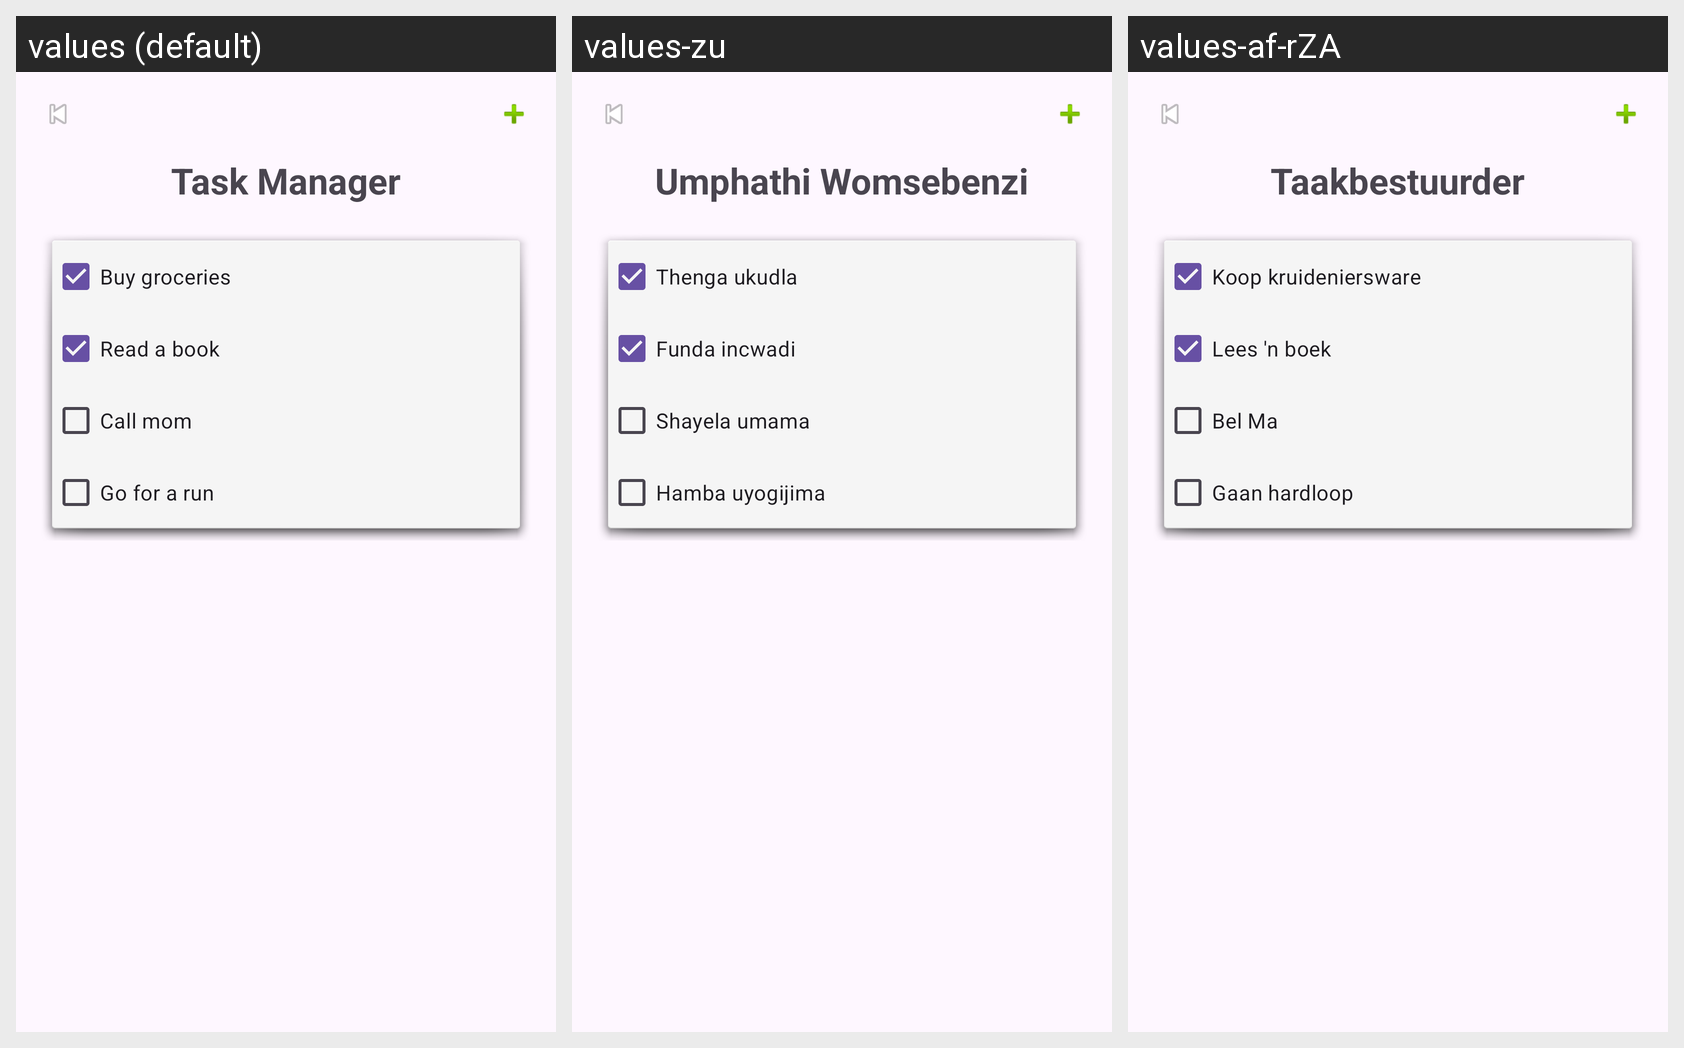

Translations of the strings shown on this Android screen, per locale in the grid:
Android screen res/layout/activity_task_manager.xml rendered under 3 locales, left to right: values (default), values-zu, values-af-rZA. Device: Nexus 5 (rendered at 1080×1920; each locale shown at half size, 540×960, under a caption strip naming it); theme Theme.Mindflex.
Strings drawn on this screen, with the default value and each locale's value (text and hints the layout hard-codes, and strings that could not be matched under every locale, appear in the picture but are not listed):

task_manager
  values: Task Manager
  values-zu: Umphathi Womsebenzi
  values-af-rZA: Taakbestuurder

buy_groceries
  values: Buy groceries
  values-zu: Thenga ukudla
  values-af-rZA: Koop kruideniersware

read_a_book
  values: Read a book
  values-zu: Funda incwadi
  values-af-rZA: Lees 'n boek

call_mom
  values: Call mom
  values-zu: Shayela umama
  values-af-rZA: Bel Ma

go_for_a_run
  values: Go for a run
  values-zu: Hamba uyogijima
  values-af-rZA: Gaan hardloop
